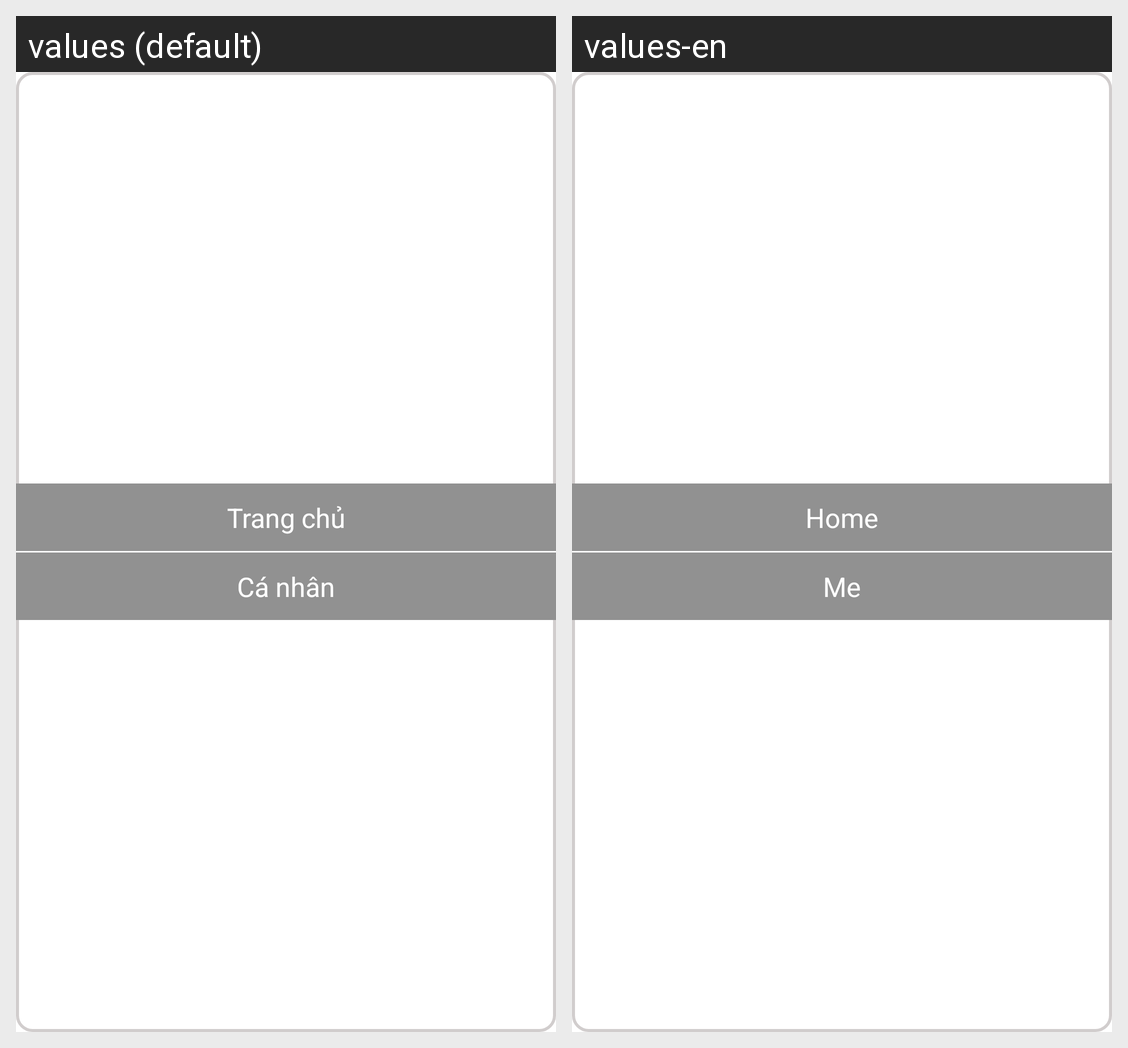

Here is an Android app screen in its default locale and in the app's own translations. Write out the translated-string differences for the strings that appear on this screen.
Android screen res/layout/more_popup_layout.xml rendered under 2 locales, left to right: values (default), values-en. Device: Nexus 5 (rendered at 1080×1920; each locale shown at half size, 540×960, under a caption strip naming it); theme AppTheme.NoActionBar.
Strings drawn on this screen, with the default value and each locale's value (text and hints the layout hard-codes, and strings that could not be matched under every locale, appear in the picture but are not listed):

ic_home
  values: Trang chủ
  values-en: Home

ic_me
  values: Cá nhân
  values-en: Me
